pico-8 play session: mixed d-pad (fixed 12-tick cycle)

[t = 1 s] mixed d-pad (1.2s cycle ×~1): → ← ↑ ↓ + 🅾/❎ taps, ~1s
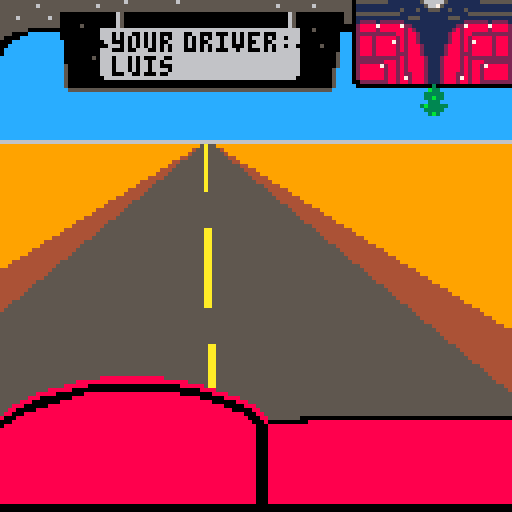
[t = 2 s] mixed d-pad (1.2s cycle ×~1): → ← ↑ ↓ + 🅾/❎ taps, ~2s
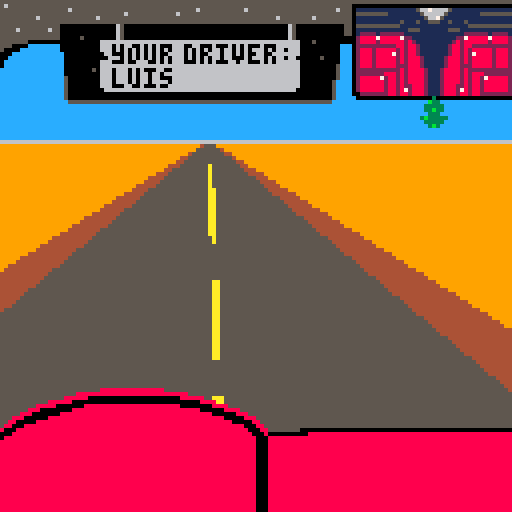

pico-8 cartridge
version 29
__lua__

-- desertbus
-- by luisfl.me
-- compiled: 24/08/20 12:45:05

-- 1_init.lua

function _init()
    palt(14, true) palt(0, false)
    sfx(0)
    mode = "intro"
    initglobal()
end

function initglobal()
    initintro()
    initgame()
end

function initintro()
    intro = {}
    intro.x = 48
    intro.y = 61
    intro.frames = 0
end

function initgame()

    -- road
    roadpointx = 55
    roadpointy = 35
    roadline = 0
    roaddebris = {}
    roaddebrisframes = 0

    -- bus
    busbounce = 0
    busbouncenext = 0.25

end

-- 2_update.lua

function _update60()
    if mode == "intro" then updateintro()
    elseif mode == "start" then updatestart()
    else updategame() end
end

function updateintro()
    if intro.frames < 59 then intro.frames += 1
    else intro.frames = 0 -- mode = "start"
        mode = "game"
    end
end

function updatestart()
    -- todo
end

function updategame()

    -- road
    if btn(0) then roadpointx += 0.5
    else roadpointx -= 0.0625 end
    roadline += 1
    if roadline > 31 then roadline = 0 end
    roaddebrisframes += 1
    if roaddebrisframes > 59 then roaddebrisframes = 0 end

    -- bus
    if busbounce > 2.05 then busbouncenext = -0.1
    elseif busbounce < -2.05 then busbouncenext = 0.1 end
    busbounce += busbouncenext

end

-- 3_updatefunctions.lua

-- updatestart

function updatestartmenu()
    -- todo
end

-- updategame

-- 4_draw.lua

function _draw()
    cls(9)
    if mode == "intro" then cls(0) drawintro()
    elseif mode == "start" then drawstart()
    else drawgame() end
end

function drawintro()
    drawbird()
    drawwordmark()
end

function drawstart()
    -- todo
end

function drawgame()

    local max = 5

    -- debris
    -- drawdebris()

    -- road
    for y = 0, 93 do
        -- brown
        line(roadpointx-y*1.6, y+35, roadpointx+y*1.6, y+35, 4)
        -- gray
        line(roadpointx-y*1.2, y+35, roadpointx+y*1.2, y+35, 5)
    end

    -- yellow lines
    for x = -1, 1 do line(roadpointx, roadpointy, ((roadpointx*2-128)+(roadpointx*max-128))/2 + x, 128, 10) end
    for y = 0 + roadline, 93, 29 do
        for y2 = -4, 4 do
            line(roadpointx + roadpointx*(y/93)-128*(y/93)+60*(y/93), y+35+y2, roadpointx + roadpointx*(max-1)*(y/93)-128*(y/93)-60*(y/93), y+35+y2, 5)
        end
    end

    -- sky
    rectfill(0, 0, 128, 35, 12)
    rectfill(0, 35, 128, 35, 6)

    -- upper part of bus
    sspr(0, 0, 128, 32, 0, 0+busbounce, 128, 32)
    rectfill(0, -8+busbounce, 128, -1+busbounce, 5)

    -- bottom part of bus
    sspr(0, 32, 128, 32, 0, 96+busbounce, 128, 32)
    rectfill(0, 128+busbounce, 128, 135+busbounce, 0)

end

function drawdebris()
    if roaddebrisframes % 10 == 0 then
        roaddebris = {}
        for x = 0, 127 do
            for y = 35, 92 do
                if rnd(10) < 0.025 then add(roaddebris, {x, y}) end
            end
        end
    end
    for dot in all(roaddebris) do
        rectfill(dot[1], dot[2], dot[1], dot[2], 4)
    end
end

-- 5_drawfunctions.lua

-- drawintro
function drawbird()
    spr(240-16*(flr(intro.frames/15)%2), intro.x, intro.y)
end

function drawwordmark()
    sspr(9, 120, 19, 5, intro.x + 9, intro.y, 19, 5)
end

-- 6_animate.lua

function animatestart()
    if start.frames > 59 then
        if start.logoy > 0.05 then start.logoy -= 0.5 * start.logoy/8 end
        if start.floory > 0.05 then start.floory -= 1 * start.floory/16
        else start.finishedanimating = true end
        if start.controlsx > 0.05 then start.controlsx -= 1.2 * start.controlsx/16 end
    end
end
__gfx__
56555555555555555555555555555555555555555555555555555555555555555555555555555555555555550000000000000000000000000000000000000000
55555555555555555655555555555555555555555555555556555555555556555555555555555555555565550111111111111111566766665111111111111111
55555555555555555555555555555556555555555555655555555555555555555555555555555555555555550555555551111111156666651111111155555555
55555555565555555555555565555555555555555555555555555555555555555555565555555565555555550111111111111111115667511111111111111111
55555555555555555555555555555555555555555555555555555555555555555555555555555555555555550111111111115111511555115111511111111111
55555555555555500000000000000650000000000000000000000000000000000000000065000000000000550555555555551111111111111111155555555555
55556555555565500000000000000650000000000000000000000000000000000000000065000000000000550111111111111155511111115551111111111111
55555555555555500000000000000650000000000000000000000000000000000000000065000000000000550122221222222111111111111111222222122221
55555555555555500000500000000650000000000000000000000000000000000000000065000000000000000288887888887221111111111122788888788882
55555550000000000000000006666666666666666666666666666666666666666666666666600050000000000288882888888282111111111282888888288882
5550000eeeeeeee0000000000666060660060606000666006600060006060600060006666660000000000eee0222222222288288211111112882882222222222
50000eeeeeeeeee0000000000666060606060606060666060606066066060606660606606660000000000eee0288828888828288211111112882828888828882
000eeeeeeeeeeeee000000000066000606060606006666060600666066060600660066666660000000000eee0288828888728288211111112882827888828882
00eeeeeeeeeeeeee000000000006660606060606060666060606066066000606660606606600000050000eee0288828888828288821111128882828888828882
0eeeeeeeeeeeeeee000000000666000600666006060666000606060006606600060606666660000000000eee0288828888828288821111128882828888828882
0eeeeeeeeeeeeeee000000000666666666666666666666666666666666666666666666666660000000005eee0288828888822288821111128882228888828882
eeeeeeeeeeeeeeee000000050666066606060006600666666666666666666666666666666660000000005eee0222222222228288882111288882822222222222
eeeeeeeeeeeeeeee000000000666066606066066066666666666666666666666666666666660000000005eee0222222288828288882111288882828882222222
eeeeeeeeeeeeeeee500000000666066606066066000666666666666666666666666666666660000000005eee0288888728828288882111288882828827888882
eeeeeeeeeeeeeeee50000000066606660606606666066666666666666666666666666666666000000005eeee0288888828828288882111288882828828888882
eeeeeeeeeeeeeeee50000000066600066006000600666666666666666666666666666666666000000005eeee0288888828828228882111288822828828888882
eeeeeeeeeeeeeeee50000000006666666666666666666666666666666666666666666666660000000005eeee0288888828828728882111288827828828888882
eeeeeeeeeeeeeeee50000000000000000000000000000000000000000000000000000000000000000005eeee0022222228828828882111288828828822222222
eeeeeeeeeeeeeeee50000000000000000000000000000000000000000000000000000000000000000005eeeee000000000000000000030000000000000000000
eeeeeeeeeeeeeeeee555555555555555555555555555555555555555555555555555555555555555555eeeeeeeeeeeeeeeeeeeeeeeeb33eeeeeeeeeeeeeeeeee
eeeeeeeeeeeeeeeeeeeeeeeeeeeeeeeeeeeeeeeeeeeeeeeeeeeeeeeeeeeeeeeeeeeeeeeeeeeeeeeeeeeeeeeeeeeeeeeeeeeeeeeeee33333eeeeeeeeeeeeeeeee
eeeeeeeeeeeeeeeeeeeeeeeeeeeeeeeeeeeeeeeeeeeeeeeeeeeeeeeeeeeeeeeeeeeeeeeeeeeeeeeeeeeeeeeeeeeeeeeeeeeeeeeeee33b33eeeeeeeeeeeeeeeee
eeeeeeeeeeeeeeeeeeeeeeeeeeeeeeeeeeeeeeeeeeeeeeeeeeeeeeeeeeeeeeeeeeeeeeeeeeeeeeeeeeeeeeeeeeeeeeeeeeeeeeeeeee333eeeeeeeeeeeeeeeeee
eeeeeeeeeeeeeeeeeeeeeeeeeeeeeeeeeeeeeeeeeeeeeeeeeeeeeeeeeeeeeeeeeeeeeeeeeeeeeeeeeeeeeeeeeeeeeeeeeeeeeeeee3b33333eeeeeeeeeeeeeeee
eeeeeeeeeeeeeeeeeeeeeeeeeeeeeeeeeeeeeeeeeeeeeeeeeeeeeeeeeeeeeeeeeeeeeeeeeeeeeeeeeeeeeeeeeeeeeeeeeeeeeeeeee33333eeeeeeeeeeeeeeeee
eeeeeeeeeeeeeeeeeeeeeeeeeeeeeeeeeeeeeeeeeeeeeeeeeeeeeeeeeeeeeeeeeeeeeeeeeeeeeeeeeeeeeeeeeeeeeeeeeeeeeeeeeee3b3eeeeeeeeeeeeeeeeee
eeeeeeeeeeeeeeeeeeeeeeeeeeeeeeeeeeeeeeeeeeeeeeeeeeeeeeeeeeeeeeeeeeeeeeeeeeeeeeeeeeeeeeeeeeeeeeeeeeeeeeeeeeeeeeeeeeeeeeeeeeeeeeee
eeeeeeeeeeeeeeeeeeeeeeeee8888888888888888eeeeeeeeeeeeeeeeeeeeeeeeeeeeeeeeeeeeeeeeeeeeeeeeeeeeeeeeeeeeeeeeeeeeeeeeeeeeeeeeeeeeeee
eeeeeeeeeeeeeeeeeee8888888888888888888888888888eeeeeeeeeeeeeeeeeeeeeeeeeeeeeeeeeeeeeeeeeeeeeeeeeeeeeeeeeeeeeeeeeeeeeeeeeeeeeeeee
eeeeeeeeeeeeeeee88888800000000000000000000000888888eeeeeeeeeeeeeeeeeeeeeeeeeeeeeeeeeeeeeeeeeeeeeeeeeeeeeeeeeeeeeeeeeeeeeeeeeeeee
eeeeeeeeeeee888888000000000000000000000000000000008888eeeeeeeeeeeeeeeeeeeeeeeeeeeeeeeeeeeeeeeeeeeeeeeeeeeeeeeeeeeeeeeeeeeeeeeeee
eeeeeeeee888880000000888888888888888888888888000000008888eeeeeeeeeeeeeeeeeeeeeeeeeeeeeeeeeeeeeeeeeeeeeeeeeeeeeeeeeeeeeeeeeeeeeee
eeeeeee88800000000888888888888888888888888888888880000008888eeeeeeeeeeeeeeeeeeeeeeeeeeeeeeeeeeeeeeeeeeeeeeeeeeeeeeeeeeeeeeeeeeee
eeeee888000000088888888888888888888888888888888888888000000888eeeeeeeeeeeeeeeeeeeeeeeeeeeeeeeeeeeeeeeeeeeeeeeeeeeeeeeeeeeeeeeeee
eee8880000008888888888888888888888888888888888888888888800000888eeeeeeeeeeeeeeeeeeeeeeeeeeeeeeeeeeeeeeeeeeeeeeeeeeeeeeeeeeeeeeee
ee880000088888888888888888888888888888888888888888888888880000088eeeeeeeeeeeeeeeeeeeeeeeeeeeeeeeeeeeeeeeeeeeeeeeeeeeeeeeeeeeeeee
e88000888888888888888888888888888888888888888888888888888888800088eeeeeeeeeeeeeeeeeeeeeeeeeeeeeeeeeeeeeeeeeeeeeeeeeeeeeeeeeeeeee
8000888888888888888888888888888888888888888888888888888888888800088eeeeeeee00000000000000000000000000000000000000000000000000000
00088888888888888888888888888888888888888888888888888888888888800080000000000888888888888888888888888888888888888888888888888888
08888888888888888888888888888888888888888888888888888888888888880008888888888888888888888888888888888888888888888888888888888888
88888888888888888888888888888888888888888888888888888888888888880008888888888888888888888888888888888888888888888888888888888888
88888888888888888888888888888888888888888888888888888888888888880008888888888888888888888888888888888888888888888888888888888888
88888888888888888888888888888888888888888888888888888888888888880008888888888888888888888888888888888888888888888888888888888888
88888888888888888888888888888888888888888888888888888888888888880008888888888888888888888888888888888888888888888888888888888888
88888888888888888888888888888888888888888888888888888888888888880008888888888888888888888888888888888888888888888888888888888888
88888888888888888888888888888888888888888888888888888888888888880008888888888888888888888888888888888888888888888888888888888888
88888888888888888888888888888888888888888888888888888888888888880008888888888888888888888888888888888888888888888888888888888888
88888888888888888888888888888888888888888888888888888888888888880008888888888888888888888888888888888888888888888888888888888888
88888888888888888888888888888888888888888888888888888888888888880008888888888888888888888888888888888888888888888888888888888888
88888888888888888888888888888888888888888888888888888888888888880008888888888888888888888888888888888888888888888888888888888888
88888888888888888888888888888888888888888888888888888888888888880008888888888888888888888888888888888888888888888888888888888888
88888888888888888888888888888888888888888888888888888888888888880008888888888888888888888888888888888888888888888888888888888888
88888888888888888888888888888888888888888888888888888888888888880008888888888888888888888888888888888888888888888888888888888888
88888888888888888888888888888888888888888888888888888888888888880008888888888888888888888888888888888888888888888888888888888888
88888888888888888888888888888888888888888888888888888888888888880008888888888888888888888888888888888888888888888888888888888888
88888888888888888888888888888888888888888888888888888888888888880008888888888888888888888888888888888888888888888888888888888888
88888888888888888888888888888888888888888888888888888888888888880008888888888888888888888888888888888888888888888888888888888888
88888888888888888888888888888888888888888888888888888888888888880008888888888888888888888888888888888888888888888888888888888888
88888888888888888888888888888888888888888888888888888888888888880008888888888888888888888888888888888888888888888888888888888888
00000000000000000000000000000000000000000000000000000000000000000000000000000000000000000000000000000000000000000000000000000000
00000000000000000000000000000000000000000000000000000000000000000000000000000000000000000000000000000000000000000000000000000000
00000000000000000000000000000000000000000000000000000000000000000000000000000000000000000000000000000000000000000000000000000000
00000000000000000000000000000000000000000000000000000000000000000000000000000000000000000000000000000000000000000000000000000000
00000000000000000000000000000000000000000000000000000000000000000000000000000000000000000000000000000000000000000000000000000000
00000000000000000000000000000000000000000000000000000000000000000000000000000000000000000000000000000000000000000000000000000000
00000000000000000000000000000000000000000000000000000000000000000000000000000000000000000000000000000000000000000000000000000000
00000000000000000000000000000000000000000000000000000000000000000000000000000000000000000000000000000000000000000000000000000000
00000000000000000000000000000000000000000000000000000000000000000000000000000000000000000000000000000000000000000000000000000000
00000000000000000000000000000000000000000000000000000000000000000000000000000000000000000000000000000000000000000000000000000000
00000000000000000000000000000000000000000000000000000000000000000000000000000000000000000000000000000000000000000000000000000000
00000000000000000000000000000000000000000000000000000000000000000000000000000000000000000000000000000000000000000000000000000000
00000000000000000000000000000000000000000000000000000000000000000000000000000000000000000000000000000000000000000000000000000000
00000000000000000000000000000000000000000000000000000000000000000000000000000000000000000000000000000000000000000000000000000000
00000000000000000000000000000000000000000000000000000000000000000000000000000000000000000000000000000000000000000000000000000000
00000000000000000000000000000000000000000000000000000000000000000000000000000000000000000000000000000000000000000000000000000000
00000000000000000000000000000000000000000000000000000000000000000000000000000000000000000000000000000000000000000000000000000000
00000000000000000000000000000000000000000000000000000000000000000000000000000000000000000000000000000000000000000000000000000000
00000000000000000000000000000000000000000000000000000000000000000000000000000000000000000000000000000000000000000000000000000000
00000000000000000000000000000000000000000000000000000000000000000000000000000000000000000000000000000000000000000000000000000000
00000000000000000000000000000000000000000000000000000000000000000000000000000000000000000000000000000000000000000000000000000000
00000000000000000000000000000000000000000000000000000000000000000000000000000000000000000000000000000000000000000000000000000000
00000000000000000000000000000000000000000000000000000000000000000000000000000000000000000000000000000000000000000000000000000000
00000000000000000000000000000000000000000000000000000000000000000000000000000000000000000000000000000000000000000000000000000000
00000000000000000000000000000000000000000000000000000000000000000000000000000000000000000000000000000000000000000000000000000000
00000000000000000000000000000000000000000000000000000000000000000000000000000000000000000000000000000000000000000000000000000000
00000000000000000000000000000000000000000000000000000000000000000000000000000000000000000000000000000000000000000000000000000000
00000000000000000000000000000000000000000000000000000000000000000000000000000000000000000000000000000000000000000000000000000000
00000000000000000000000000000000000000000000000000000000000000000000000000000000000000000000000000000000000000000000000000000000
00000000000000000000000000000000000000000000000000000000000000000000000000000000000000000000000000000000000000000000000000000000
00000000000000000000000000000000000000000000000000000000000000000000000000000000000000000000000000000000000000000000000000000000
00000000000000000000000000000000000000000000000000000000000000000000000000000000000000000000000000000000000000000000000000000000
00000000000000000000000000000000000000000000000000000000000000000000000000000000000000000000000000000000000000000000000000000000
00000000000000000000000000000000000000000000000000000000000000000000000000000000000000000000000000000000000000000000000000000000
00000000000000000000000000000000000000000000000000000000000000000000000000000000000000000000000000000000000000000000000000000000
00000000000000000000000000000000000000000000000000000000000000000000000000000000000000000000000000000000000000000000000000000000
00000000000000000000000000000000000000000000000000000000000000000000000000000000000000000000000000000000000000000000000000000000
00000000000000000000000000000000000000000000000000000000000000000000000000000000000000000000000000000000000000000000000000000000
00000000000000000000000000000000000000000000000000000000000000000000000000000000000000000000000000000000000000000000000000000000
00000000000000000000000000000000000000000000000000000000000000000000000000000000000000000000000000000000000000000000000000000000
00000000000000000000000000000000000000000000000000000000000000000000000000000000000000000000000000000000000000000000000000000000
00000000000000000000000000000000000000000000000000000000000000000000000000000000000000000000000000000000000000000000000000000000
00000000000000000000000000000000000000000000000000000000000000000000000000000000000000000000000000000000000000000000000000000000
00000000000000000000000000000000000000000000000000000000000000000000000000000000000000000000000000000000000000000000000000000000
00000000000000000000000000000000000000000000000000000000000000000000000000000000000000000000000000000000000000000000000000000000
00000000000000000000000000000000000000000000000000000000000000000000000000000000000000000000000000000000000000000000000000000000
00000000000000000000000000000000000000000000000000000000000000000000000000000000000000000000000000000000000000000000000000000000
00000000000000000000000000000000000000000000000000000000000000000000000000000000000000000000000000000000000000000000000000000000
07777000000000000000000000000000000000000000000000000000000000000000000000000000000000000000000000000000000000000000000000000000
01717000000000000000000000000000000000000000000000000000000000000000000000000000000000000000000000000000000000000000000000000000
99997770000000000000000000000000000000000000000000000000000000000000000000000000000000000000000000000000000000000000000000000000
00777770000000000000000000000000000000000000000000000000000000000000000000000000000000000000000000000000000000000000000000000000
00777770000000000000000000000000000000000000000000000000000000000000000000000000000000000000000000000000000000000000000000000000
00000000000000000000000000000000000000000000000000000000000000000000000000000000000000000000000000000000000000000000000000000000
00000000000000000000000000000000000000000000000000000000000000000000000000000000000000000000000000000000000000000000000000000000
00000000000000000000000000000000000000000000000000000000000000000000000000000000000000000000000000000000000000000000000000000000
00777700070000070000007070000000000000000000000000000000000000000000000000000000000000000000000000000000000000000000000000000000
00171700070000000000070070000000000000000000000000000000000000000000000000000000000000000000000000000000000000000000000000000000
09999770070707070077077070000000000000000000000000000000000000000000000000000000000000000000000000000000000000000000000000000000
00777770070707070070070070000000000000000000000000000000000000000000000000000000000000000000000000000000000000000000000000000000
00777770070077070770070070000000000000000000000000000000000000000000000000000000000000000000000000000000000000000000000000000000
